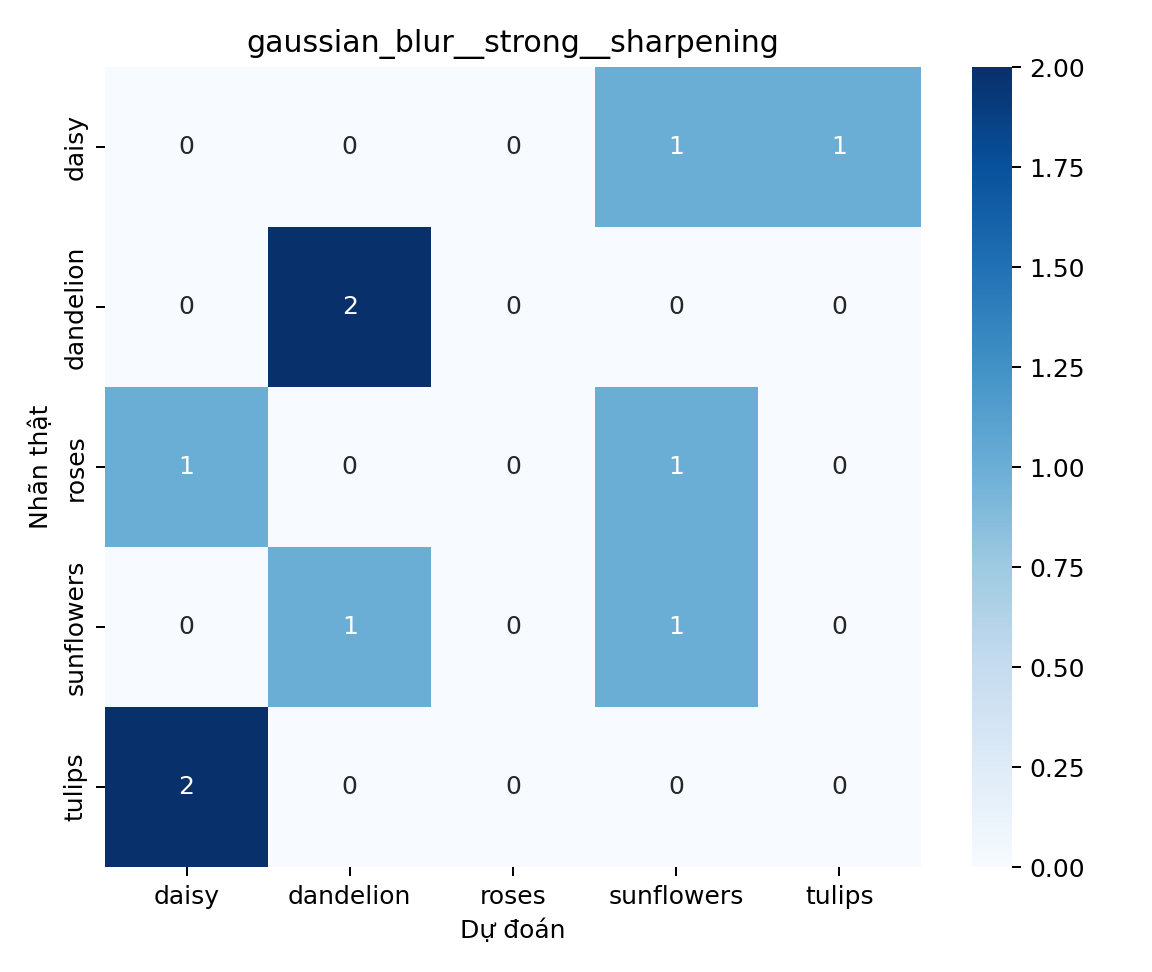

Data behind this chart, as committed beside it:
, daisy, dandelion, roses, sunflowers, tulips
daisy, 0, 0, 0, 1, 1
dandelion, 0, 2, 0, 0, 0
roses, 1, 0, 0, 1, 0
sunflowers, 0, 1, 0, 1, 0
tulips, 2, 0, 0, 0, 0
